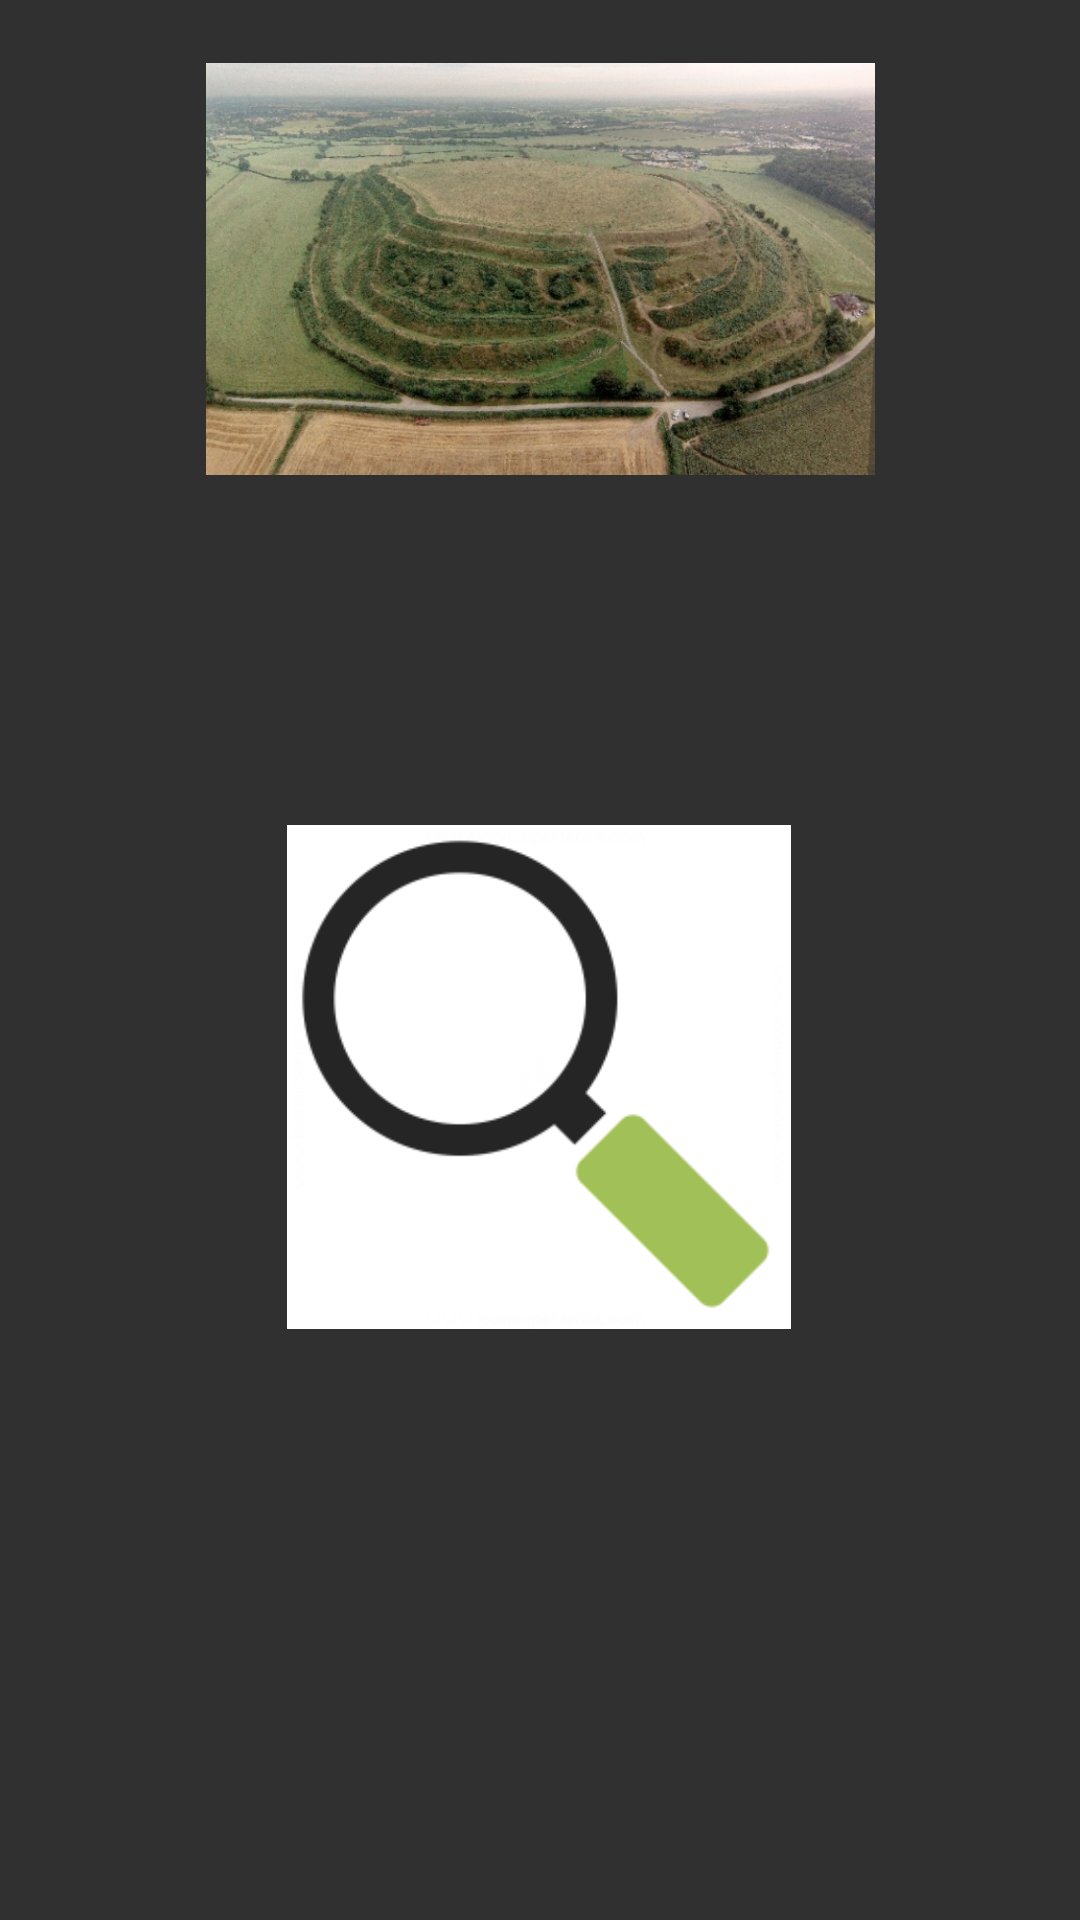

Write the Android layout XML for this screen, with the resource values it uses.
<!-- AndroidManifest.xml: application theme AppTheme -->
<!-- res/layout/activity_hillfort.xml -->
<?xml version="1.0" encoding="utf-8"?>
<androidx.constraintlayout.widget.ConstraintLayout xmlns:android="http://schemas.android.com/apk/res/android"
    xmlns:app="http://schemas.android.com/apk/res-auto"
    xmlns:tools="http://schemas.android.com/tools"
    android:layout_width="match_parent"
    android:layout_height="match_parent"
    tools:context=".activities.HillfortActivity">

    <ImageView
        android:id="@+id/addImage"
        android:layout_width="223dp"
        android:layout_height="164dp"
        android:layout_marginStart="94dp"
        android:layout_marginTop="53dp"
        android:layout_marginEnd="94dp"
        android:layout_marginBottom="514dp"
        app:layout_constraintBottom_toBottomOf="parent"
        app:layout_constraintEnd_toEndOf="parent"
        app:layout_constraintStart_toStartOf="parent"
        app:layout_constraintTop_toTopOf="parent"
        app:srcCompat="@drawable/aeriel_image" />

    <Button
        android:id="@+id/addHfButton"

        android:layout_width="0dp"
        android:layout_height="46dp"
        android:layout_marginStart="32dp"
        android:layout_marginTop="243dp"
        android:layout_marginEnd="32dp"
        android:layout_marginBottom="442dp"
        android:text="Add Hillfort"
        app:layout_constraintBottom_toBottomOf="parent"
        app:layout_constraintEnd_toEndOf="parent"
        app:layout_constraintStart_toStartOf="parent"
        app:layout_constraintTop_toTopOf="parent" />

    <ImageView
        android:id="@+id/imageView5"
        android:layout_width="205dp"
        android:layout_height="168dp"
        android:layout_marginStart="129dp"
        android:layout_marginTop="311dp"
        android:layout_marginEnd="130dp"
        android:layout_marginBottom="233dp"
        app:layout_constraintBottom_toBottomOf="parent"
        app:layout_constraintEnd_toEndOf="parent"
        app:layout_constraintStart_toStartOf="parent"
        app:layout_constraintTop_toTopOf="parent"
        app:srcCompat="@drawable/magnifying_glass" />

    <Button
        android:id="@+id/viewHfButton"
        android:layout_width="0dp"
        android:layout_height="46dp"
        android:layout_marginStart="32dp"
        android:layout_marginTop="522dp"
        android:layout_marginEnd="32dp"
        android:layout_marginBottom="163dp"
        android:text="View Hillforts"
        app:layout_constraintBottom_toBottomOf="parent"
        app:layout_constraintEnd_toEndOf="parent"
        app:layout_constraintStart_toStartOf="parent"
        app:layout_constraintTop_toTopOf="parent" />
</androidx.constraintlayout.widget.ConstraintLayout>
<!-- resources referenced by this layout -->
<resources>
  <!-- drawable aeriel_image: jpg bitmap (drawable-v24, 141572 bytes) -->
  <!-- drawable magnifying_glass: png bitmap (drawable-v24, 8635 bytes) -->
  <style name="AppTheme" parent="Theme.AppCompat">
          
          <item name="actionBarTheme">@style/ThemeOverlay.AppCompat.Dark.ActionBar</item>
          <item name="colorPrimary">@color/colorPrimary</item>
          <item name="colorPrimaryDark">@color/colorPrimaryDark</item>
          <item name="colorAccent">@color/colorAccent</item>
      </style>
  <color name="colorPrimary">#607d8b</color>
  <color name="colorPrimaryDark">#00574B</color>
  <color name="colorAccent">#D81B60</color>
</resources>
